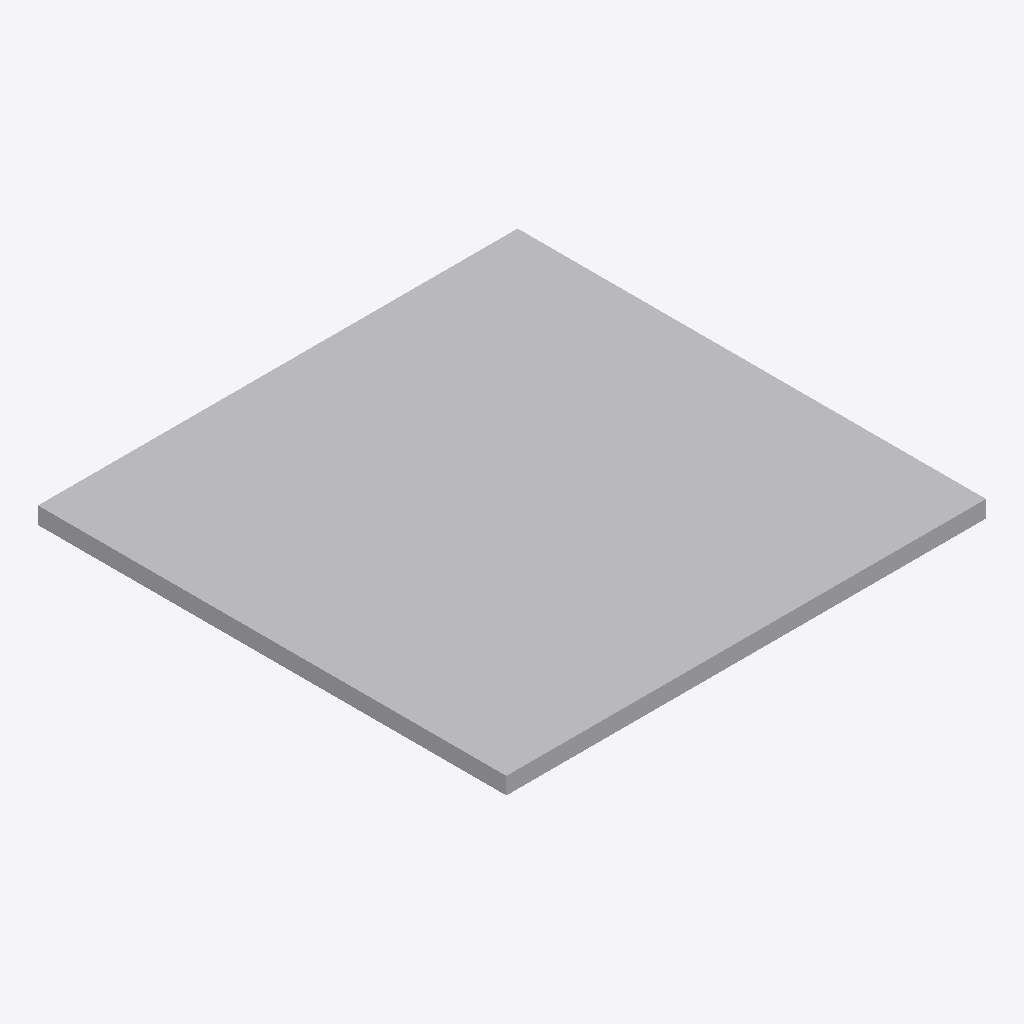
Isometric view of an IFC building model (IFC-SPF (STEP), schema IFC2X3, length unit metre), seen from the south-west, elements coloured by IFC class: 1 other element (light grey).
Extent 0.850 m × 0.830 m × 0.030 m (x, y, z). Storeys (1): Port De Barcelona at 0.00 m. Elements (1): 1 IfcFurnishingElement.

HEADER;
FILE_DESCRIPTION(('ViewDefinition [CoordinationView_V2.0]'),'2;1');
FILE_NAME('','',(''),(''),'','','');
FILE_SCHEMA(('IFC2X3'));
ENDSEC;
DATA;
#105=IFCPROJECT('34UKVHeH5CHvrwyycS_2aZ',$,'Port De Barcelona',$,$,'Port De Barcelona','Port De Barcelona',(#97),#92);
#130=IFCSITE('34UKVHeH5CHvrwyycS_2aX',$,'Default',$,$,#127,$,$,.ELEMENT.,(42,21,31,181945),(-71,-3,-24,-263305),0.0,$,$);
#115=IFCBUILDING('34UKVHeH5CHvrwyycS_2aY',$,'Port De Barcelona',$,$,#32,$,'Port De Barcelona',.ELEMENT.,$,$,$);
#124=IFCBUILDINGSTOREY('34UKVHeH5CHvrwyybZ1_NS',$,'Port De Barcelona',$,'Level:8mm Head',#122,$,'Port De Barcelona',.ELEMENT.,0.0);
#199=IFCFURNISHINGELEMENT('0bXUlLUuv7fBN8tCQa_T3I',$,'APBCN-URB-MOB-Registro_Rectangular_Plano_Tipo5_granito:APBCN-URB-MOB-Registro_Rectangular_Plano_Tipo5_granito:323148',$,'APBCN-URB-MOB-Registro_Rectangular_Plano_Tipo5_granito:APBCN-URB-MOB-Registro_Rectangular_Plano_Tipo5_granito',#197,#192,'323148');
ENDSEC;
